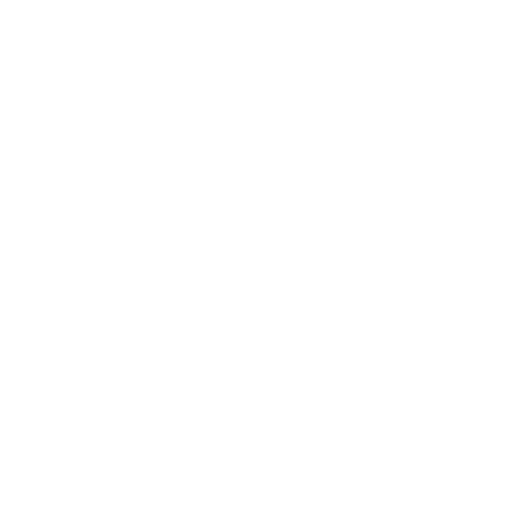
t = 0.00 s
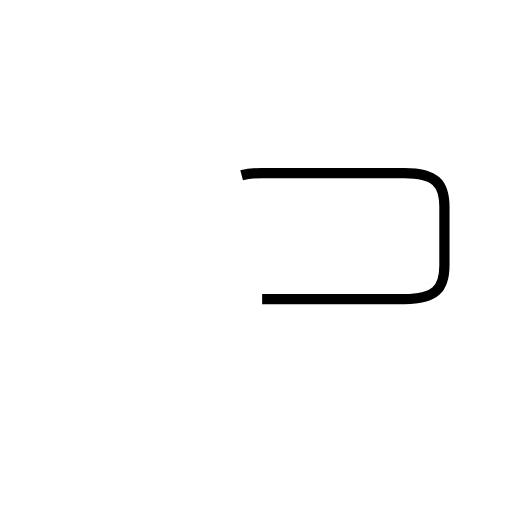
t = 1.42 s
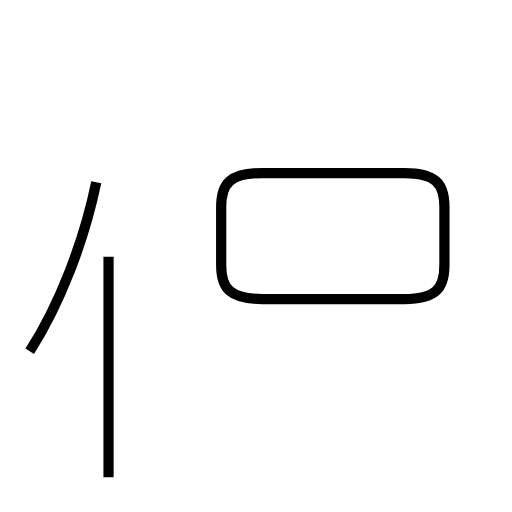
t = 3.08 s
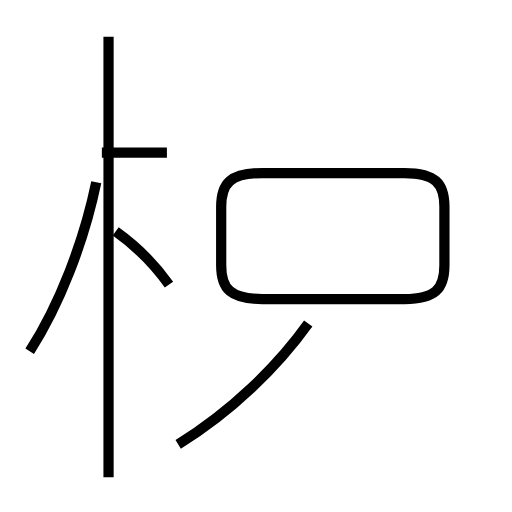
t = 4.66 s
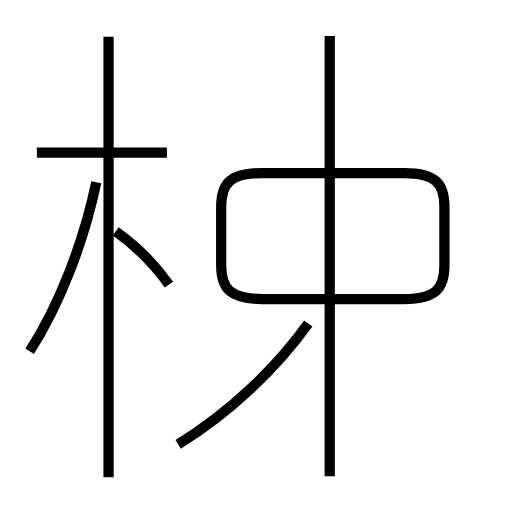
t = 6.14 s
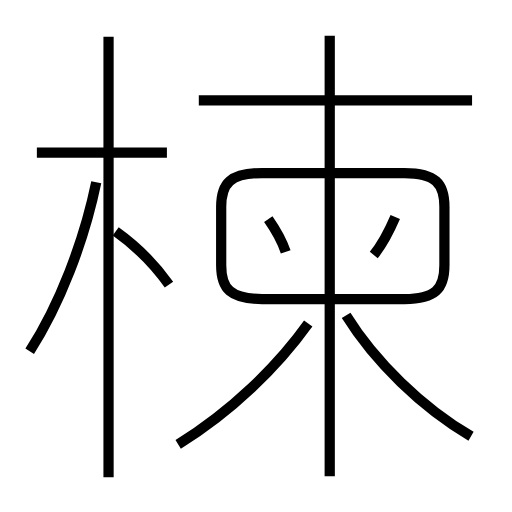
t = 7.69 s

The animated SVG that drew these frames (rendered in a browser with its animation timeline set to each time). Animation: 11 SMIL elements (animate=11); one cycle of 7.69 s.

<?xml version='1.0' encoding='utf-8'?>
<svg viewBox="0.0 -6.0 50.0 50.0" version="1.1" xmlns="http://www.w3.org/2000/svg"><rect x="-1000" y="-1000" width="2000" height="2000" stroke="white" fill="white" /><g style="fill:none;stroke:#000000;stroke-width:1"><path d="M 25.6 -14.8 L 39.5 -14.8 C 42.5 -14.8 43.4 -15.8 43.4 -18.1 L 43.4 -23.8 C 43.4 -26.1 42.5 -27.1 39.5 -27.1 L 25.6 -27.1 C 22.5 -27.1 21.6 -26.1 21.6 -23.8 L 21.6 -18.1 C 21.6 -15.8 22.5 -14.8 25.6 -14.8 Z " transform="translate(0.0 38.0)" stroke-dasharray="63.257993102440864" stroke-dashoffset="63.257993102440864"><animate attributeName="stroke-dashoffset" from="63.257993102440864" to="0" dur="1.8977397930732258s" begin="0s" fill="freeze" /></path><path d="M 2.9 -9.7 C 5.8 -14.2 8.2 -20.4 9.4 -26.2 " transform="translate(0.0 38.0)" stroke-dasharray="17.825855397992044" stroke-dashoffset="17.825855397992044"><animate attributeName="stroke-dashoffset" from="17.825855397992044" to="0" dur="0.5347756619397613s" begin="1.8977397930732258s" fill="freeze" /></path><path d="M 10.6 2.6 L 10.6 -40.4 " transform="translate(0.0 38.0)" stroke-dasharray="43.0" stroke-dashoffset="43.0"><animate attributeName="stroke-dashoffset" from="43.0" to="0" dur="1.29s" begin="2.4325154550129873s" fill="freeze" /></path><path d="M 16.5 -16.2 C 15.3 -17.9 13.4 -19.9 11.3 -21.4 " transform="translate(0.0 38.0)" stroke-dasharray="7.385559342527166" stroke-dashoffset="7.385559342527166"><animate attributeName="stroke-dashoffset" from="7.385559342527166" to="0" dur="0.22156678027581497s" begin="3.7225154550129873s" fill="freeze" /></path><path d="M 17.4 -0.6 C 22.6 -3.8 27.1 -8.2 30.1 -12.4 " transform="translate(0.0 38.0)" stroke-dasharray="17.444971015020577" stroke-dashoffset="17.444971015020577"><animate attributeName="stroke-dashoffset" from="17.444971015020577" to="0" dur="0.5233491304506173s" begin="3.944082235288802s" fill="freeze" /></path><path d="M 16.3 -29.1 L 3.6 -29.1 " transform="translate(0.0 38.0)" stroke-dasharray="12.700000000000001" stroke-dashoffset="12.700000000000001"><animate attributeName="stroke-dashoffset" from="12.700000000000001" to="0" dur="0.381s" begin="4.46743136573942s" fill="freeze" /></path><path d="M 32.2 2.5 L 32.2 -40.5 " transform="translate(0.0 38.0)" stroke-dasharray="43.0" stroke-dashoffset="43.0"><animate attributeName="stroke-dashoffset" from="43.0" to="0" dur="1.29s" begin="4.84843136573942s" fill="freeze" /></path><path d="M 27.9 -19.4 C 27.5 -20.6 26.9 -21.6 26.2 -22.6 " transform="translate(0.0 38.0)" stroke-dasharray="3.636918593801133" stroke-dashoffset="3.636918593801133"><animate attributeName="stroke-dashoffset" from="3.636918593801133" to="0" dur="0.10910755781403399s" begin="6.13843136573942s" fill="freeze" /></path><path d="M 46.0 -1.4 C 41.2 -4.2 36.6 -8.7 33.8 -13.2 " transform="translate(0.0 38.0)" stroke-dasharray="17.1267731484409" stroke-dashoffset="17.1267731484409"><animate attributeName="stroke-dashoffset" from="17.1267731484409" to="0" dur="0.513803194453227s" begin="6.247538923553454s" fill="freeze" /></path><path d="M 36.5 -19.1 C 37.4 -20.2 38.0 -21.4 38.6 -22.8 " transform="translate(0.0 38.0)" stroke-dasharray="4.2692961863230146" stroke-dashoffset="4.2692961863230146"><animate attributeName="stroke-dashoffset" from="4.2692961863230146" to="0" dur="0.12807888558969044s" begin="6.761342118006681s" fill="freeze" /></path><path d="M 46.1 -34.2 L 19.4 -34.2" transform="translate(0.0 38.0)" stroke-dasharray="26.700000000000003" stroke-dashoffset="26.700000000000003"><animate attributeName="stroke-dashoffset" from="26.700000000000003" to="0" dur="0.801s" begin="6.889421003596372s" fill="freeze" /></path></g></svg>
